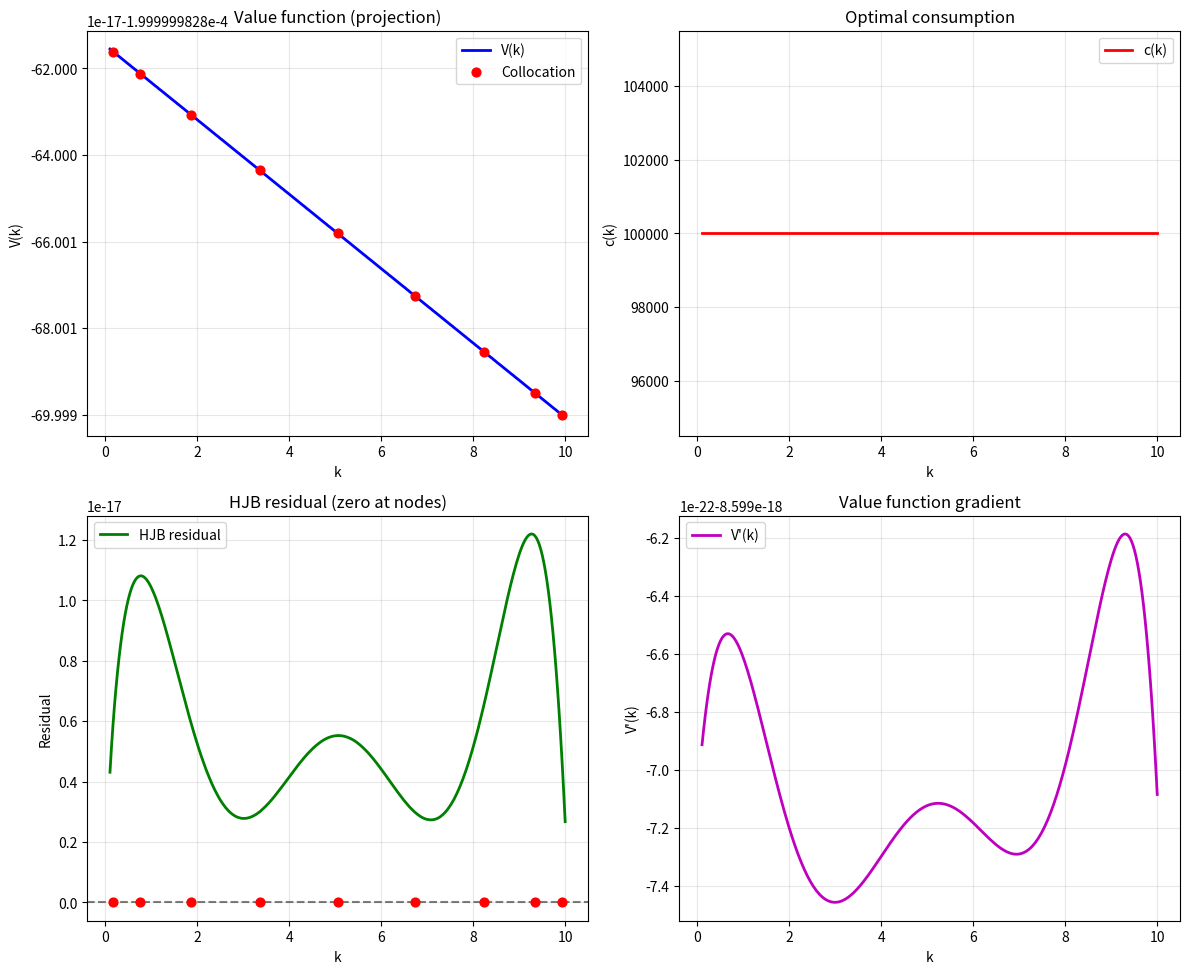

Write the Python code that produced this figure.
import numpy as np
import matplotlib.pyplot as plt
from scipy.optimize import root, fsolve
from numpy.polynomial import chebyshev as C

np.random.seed(42)
plt.rcParams['font.size'] = 10
plt.rcParams['axes.unicode_minus'] = False

# [redacted]
rho = 0.05
alpha = 0.3
delta = 0.1
gamma = 2.0
k_min, k_max = 0.1, 10.0

print("Model parameters: rho={}, alpha={}, delta={}, gamma={}".format(rho, alpha, delta, gamma))
print("Capital range: [{}, {}]".format(k_min, k_max))

def k_to_x(k):
    return (2.0 * k - (k_min + k_max)) / (k_max - k_min)

def x_to_k(x):
    return ((k_max - k_min) * x + (k_min + k_max)) / 2.0

# Collocation: use Chebyshev nodes in [-1,1], then map to k
def chebyshev_nodes(n):
    """ n+1 Chebyshev nodes (roots of T_{n+1}), in [-1,1] """
    return np.cos(np.pi * (np.arange(n + 1) + 0.5) / (n + 1))

def collocation_k_nodes(n):
    x = chebyshev_nodes(n)
    return x_to_k(x)

def production(k):
    return np.power(k, alpha)

def utility(c):
    if gamma == 1.0:
        return np.log(np.maximum(c, 1e-10))
    return (np.maximum(c, 1e-10) ** (1 - gamma)) / (1 - gamma)

def consumption_from_foc(dV_dk):
    dV_dk = np.maximum(dV_dk, 1e-10)
    return np.power(dV_dk, -1.0 / gamma)

# V(k) = sum_j coef[j] * T_j(x(k)); dV/dk = (dV/dx)(dx/dk)
# dx/dk = 2/(k_max - k_min)
dx_dk = 2.0 / (k_max - k_min)

def value_and_derivative(coef, k):
    x = k_to_x(k)
    V = C.chebval(x, coef)
    dV_dx = C.chebder(coef, 1)
    dV_dk = C.chebval(x, dV_dx) * dx_dk
    return V, dV_dk

def hjb_residual_at_k(coef, k):
    V, dV_dk = value_and_derivative(coef, k)
    c = consumption_from_foc(dV_dk)
    f_k = production(k)
    dk_dt = f_k - delta * k - c
    u_c = utility(c)
    lhs = rho * V
    rhs = u_c + dV_dk * dk_dt
    return lhs - rhs

def collocation_system(coef, k_nodes):
    """ Residual at each collocation point (for root solver). """
    return np.array([hjb_residual_at_k(coef, ki) for ki in k_nodes])

def solve_projection(n_degree, tol=1e-10):
    """
    n_degree: degree of Chebyshev polynomial (n_degree+1 coefficients, n_degree+1 nodes)
    """
    n = n_degree + 1  # number of nodes = number of coefs
    k_nodes = collocation_k_nodes(n_degree)
    # Initial guess: small constant value function
    coef0 = np.zeros(n)
    coef0[0] = 1.0  # T_0(x)=1 so V ~ 1
    
    sol = root(collocation_system, coef0, args=(k_nodes,), method='hybr', tol=tol)
    if not sol.success:
        print("Warning: root finder:", sol.message)
    return sol.x, k_nodes

n_degree = 8
coef, k_nodes = solve_projection(n_degree)
print("Chebyshev coefficients (degree {}):".format(n_degree))
print(coef)
print("Collocation nodes (k):", k_nodes.round(4))

def evaluate_solution(coef, k_fine):
    x_fine = k_to_x(k_fine)
    V_fine = C.chebval(x_fine, coef)
    dV_dx = C.chebder(coef, 1)
    dV_dk_fine = C.chebval(x_fine, dV_dx) * dx_dk
    c_fine = consumption_from_foc(dV_dk_fine)
    res_fine = np.array([hjb_residual_at_k(coef, ki) for ki in k_fine])
    return V_fine, dV_dk_fine, c_fine, res_fine

k_fine = np.linspace(k_min, k_max, 300)
V_fine, dV_dk_fine, c_fine, res_fine = evaluate_solution(coef, k_fine)

fig, axes = plt.subplots(2, 2, figsize=(12, 10))

axes[0, 0].plot(k_fine, V_fine, 'b-', lw=2, label='V(k)')
axes[0, 0].scatter(k_nodes, C.chebval(k_to_x(k_nodes), coef), color='red', s=40, zorder=5, label='Collocation')
axes[0, 0].set_xlabel('k')
axes[0, 0].set_ylabel('V(k)')
axes[0, 0].set_title('Value function (projection)')
axes[0, 0].legend()
axes[0, 0].grid(True, alpha=0.3)

axes[0, 1].plot(k_fine, c_fine, 'r-', lw=2, label='c(k)')
axes[0, 1].set_xlabel('k')
axes[0, 1].set_ylabel('c(k)')
axes[0, 1].set_title('Optimal consumption')
axes[0, 1].legend()
axes[0, 1].grid(True, alpha=0.3)

axes[1, 0].plot(k_fine, res_fine, 'g-', lw=2, label='HJB residual')
axes[1, 0].axhline(0, color='k', ls='--', alpha=0.5)
axes[1, 0].scatter(k_nodes, np.zeros_like(k_nodes), color='red', s=40, zorder=5)
axes[1, 0].set_xlabel('k')
axes[1, 0].set_ylabel('Residual')
axes[1, 0].set_title('HJB residual (zero at nodes)')
axes[1, 0].legend()
axes[1, 0].grid(True, alpha=0.3)

axes[1, 1].plot(k_fine, dV_dk_fine, 'm-', lw=2, label="V'(k)")
axes[1, 1].set_xlabel('k')
axes[1, 1].set_ylabel("V'(k)")
axes[1, 1].set_title('Value function gradient')
axes[1, 1].legend()
axes[1, 1].grid(True, alpha=0.3)

plt.tight_layout()
plt.show()

print("Max |residual| on fine grid:", np.max(np.abs(res_fine)))
print("Mean |residual| on fine grid:", np.mean(np.abs(res_fine)))
print("Residual at collocation nodes (should be ~0):", np.abs(collocation_system(coef, k_nodes)))